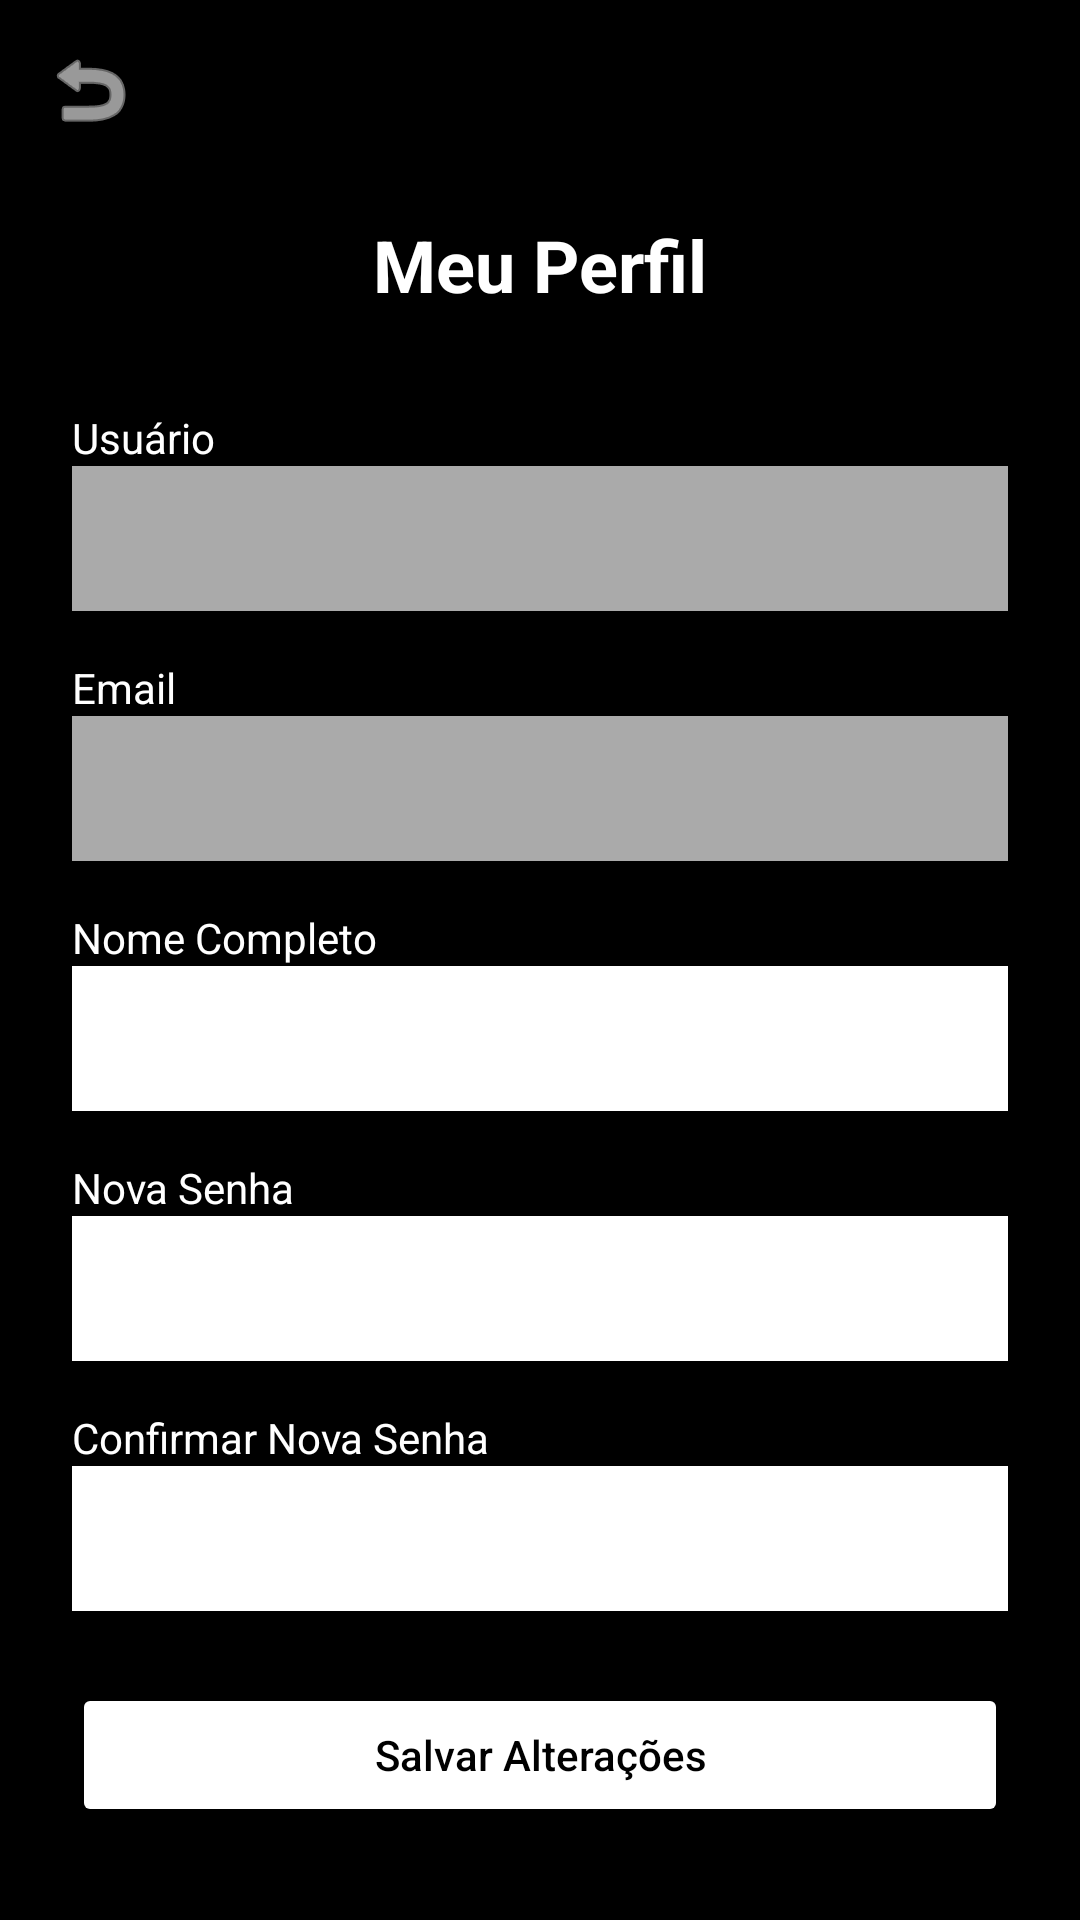

Produce the Android XML layout that renders to this screen, including the resource entries it uses.
<!-- AndroidManifest.xml: application theme Theme.ProjetoFinalJoãoPauloClienteCabeleireiro -->
<!-- res/layout/activity_edit_profile.xml -->
<FrameLayout xmlns:android="http://schemas.android.com/apk/res/android"
    android:layout_width="match_parent"
    android:layout_height="match_parent">

    
    <ScrollView
        android:layout_width="match_parent"
        android:layout_height="match_parent"
        android:padding="24dp"
        android:background="#000000">

        <LinearLayout
            android:orientation="vertical"
            android:layout_width="match_parent"
            android:layout_height="wrap_content"
            android:paddingTop="48dp">  

            <TextView
                android:text="Meu Perfil"
                android:textSize="24sp"
                android:textStyle="bold"
                android:textColor="#FFFFFF"
                android:layout_gravity="center_horizontal"
                android:layout_marginBottom="32dp"
                android:layout_width="wrap_content"
                android:layout_height="wrap_content" />

            <TextView
                android:text="Usuário"
                android:textColor="#FFFFFF"
                android:layout_width="wrap_content"
                android:layout_height="wrap_content" />
            <EditText
                android:id="@+id/etUsername"
                android:layout_width="match_parent"
                android:layout_height="wrap_content"
                android:enabled="false"
                android:textColor="#CCCCCC"
                android:background="@android:color/darker_gray"
                android:padding="12dp"
                android:layout_marginBottom="16dp" />

            <TextView
                android:text="Email"
                android:textColor="#FFFFFF"
                android:layout_width="wrap_content"
                android:layout_height="wrap_content" />
            <EditText
                android:id="@+id/etEmail"
                android:layout_width="match_parent"
                android:layout_height="wrap_content"
                android:enabled="false"
                android:textColor="#CCCCCC"
                android:background="@android:color/darker_gray"
                android:padding="12dp"
                android:layout_marginBottom="16dp" />

            <TextView
                android:text="Nome Completo"
                android:textColor="#FFFFFF"
                android:layout_width="wrap_content"
                android:layout_height="wrap_content" />
            <EditText
                android:id="@+id/etFullName"
                android:layout_width="match_parent"
                android:layout_height="wrap_content"
                android:inputType="text|textNoSuggestions|textVisiblePassword"
                android:importantForAutofill="no"
                android:privateImeOptions="nm"
                android:autofillHints=""
                android:background="@android:color/white"
                android:padding="12dp"
                android:layout_marginBottom="16dp"
                android:textColor="#000000" />

            
            <TextView
                android:text="Nova Senha"
                android:textColor="#FFFFFF"
                android:layout_width="wrap_content"
                android:layout_height="wrap_content" />
            <EditText
                android:id="@+id/etNewPassword"
                android:layout_width="match_parent"
                android:layout_height="wrap_content"
                android:background="@android:color/white"
                android:padding="12dp"
                android:layout_marginBottom="16dp"
                android:inputType="textPassword"
                android:textColor="#000000" />

            <TextView
                android:text="Confirmar Nova Senha"
                android:textColor="#FFFFFF"
                android:layout_width="wrap_content"
                android:layout_height="wrap_content" />
            <EditText
                android:id="@+id/etConfirmNewPassword"
                android:layout_width="match_parent"
                android:layout_height="wrap_content"
                android:background="@android:color/white"
                android:padding="12dp"
                android:layout_marginBottom="24dp"
                android:inputType="textPassword"
                android:textColor="#000000" />

            <Button
                android:id="@+id/btnSave"
                android:layout_width="match_parent"
                android:layout_height="wrap_content"
                android:text="Salvar Alterações"
                android:backgroundTint="#FFFFFF"
                android:textColor="#000000"
                android:textAllCaps="false"
                android:padding="14dp" />

        </LinearLayout>
    </ScrollView>

    
    <ImageButton
        android:id="@+id/btnBack"
        android:layout_width="36dp"
        android:layout_height="36dp"
        android:layout_margin="12dp"
        android:background="?attr/selectableItemBackgroundBorderless"
        android:src="@android:drawable/ic_menu_revert"
        android:contentDescription="Voltar"
        android:tint="#FFFFFF"
        android:layout_gravity="top|start" />
</FrameLayout>
<!-- resources referenced by this layout -->
<resources>
  <style name="Theme.ProjetoFinalJoãoPauloClienteCabeleireiro" parent="Base.Theme.ProjetoFinalJoãoPauloClienteCabeleireiro" />
  <style name="Base.Theme.ProjetoFinalJoãoPauloClienteCabeleireiro" parent="Theme.Material3.DayNight.NoActionBar">
          
          
      </style>
</resources>
